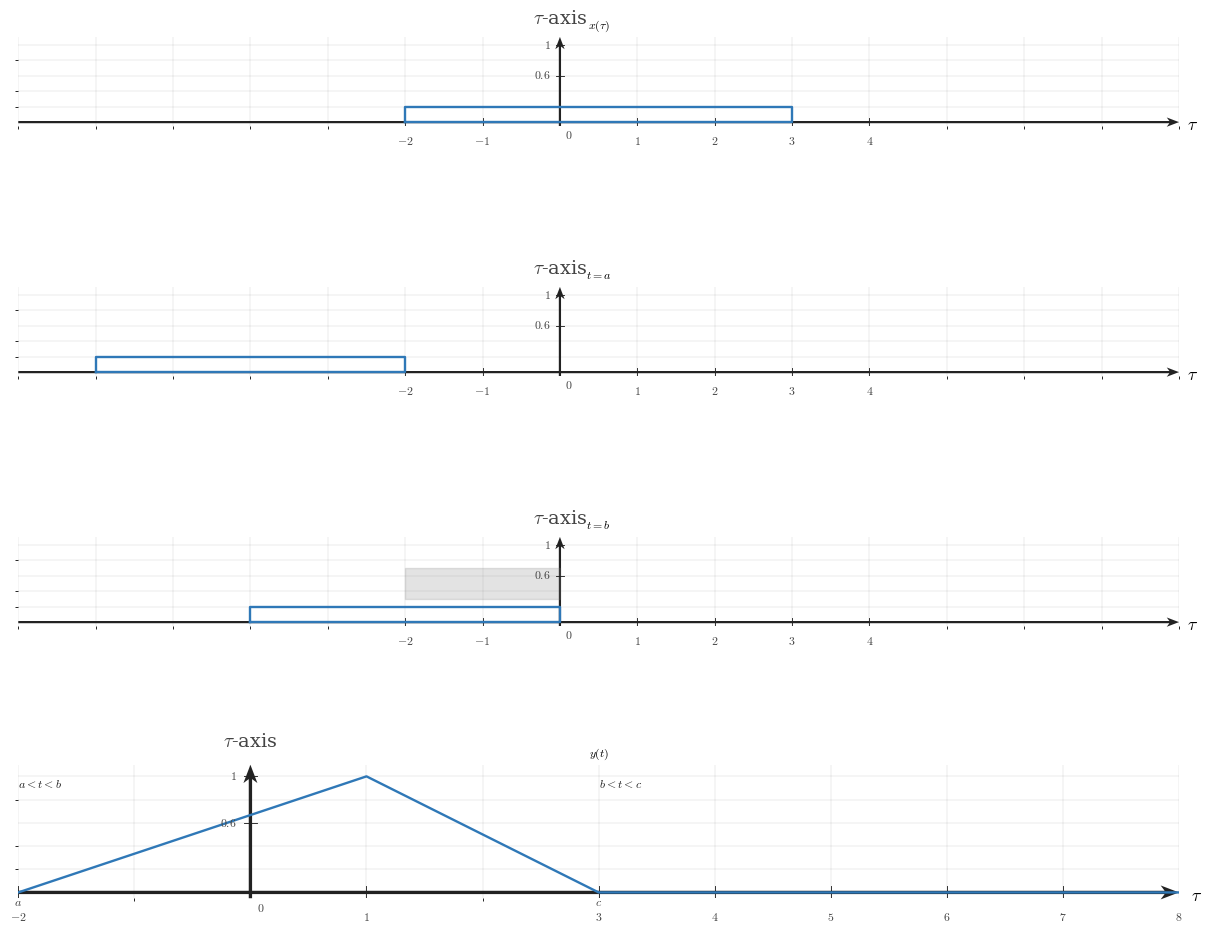

Write Python code to recreate this figure. (Note: this script raises an exception after producing the figure.)
from __future__ import annotations

from pathlib import Path

import numpy as np
from matplotlib import pyplot as plt
from matplotlib.ticker import MultipleLocator

plt.rcParams.update({"mathtext.fontset": "cm", "font.family": "serif"})

CANONICAL_DPI = 300
PX_PER_DATA_UNIT = 150

def px_to_pt(px: float) -> float:
    return px * 72 / CANONICAL_DPI

def px_to_data(px: float) -> float:
    return px / PX_PER_DATA_UNIT

SIGNAL_COLOR = "#2f78b7"
AXIS_COLOR = "#222222"
TICK_LABEL_COLOR = "#444444"
GRID_COLOR = "#000000"
TICK_LW = px_to_pt(2.7)
GRID_LW = px_to_pt(1.3)
SIGNAL_LW = px_to_pt(7.1)
TICK_LABEL_SIZE = px_to_pt(35.6)
AXIS_LABEL_SIZE = px_to_pt(53.3)
TOP_LABEL_SIZE = px_to_pt(57.8)
TICK_HALF_LEN = px_to_data(8.25)
X_AXIS_LABEL_X_PAD = px_to_data(15)
X_AXIS_LABEL_Y = -px_to_data(4.5)
X_TICK_LABEL_Y = -px_to_data(24)
Y_TICK_LABEL_X = px_to_data(18)
ORIGIN_LABEL_X = px_to_data(9)
ORIGIN_LABEL_Y = -px_to_data(12)
Y_AXIS_LABEL_Y_PAD = px_to_data(18)

AXIS_ARROW_SHAFT_WIDTH_DATA = px_to_data(4.3)
AXIS_ARROW_KW = dict(
    angles="xy",
    scale_units="xy",
    scale=1,
    units="xy",
    width=AXIS_ARROW_SHAFT_WIDTH_DATA,
    headwidth=4.2,
    headlength=5.5,
    headaxislength=4.3,
    color=AXIS_COLOR,
    pivot="tail",
    clip_on=False,
)

def draw_axis(ax, xlim, ylim, y_ticks=(0, 0.6, 1.0), x_ticks=None):
    if x_ticks is None:
        x_ticks = [-2, -1, 0, 1, 2, 3, 4]
    ax.set_xlim(*xlim)
    ax.set_ylim(*ylim)
    ax.set_aspect("equal", adjustable="box")
    ax.set_xticks(x_ticks)
    ax.set_yticks(list(y_ticks))
    ax.xaxis.set_minor_locator(MultipleLocator(1))
    ax.yaxis.set_minor_locator(MultipleLocator(0.2))
    ax.grid(True, which="both", linewidth=GRID_LW, alpha=0.18, color=GRID_COLOR)
    ax.set_axisbelow(True)
    for spine in ax.spines.values():
        spine.set_visible(False)
    ax.tick_params(left=False, bottom=False, labelleft=False, labelbottom=False)
    ax.quiver(xlim[0], 0, xlim[1] - xlim[0], 0, **AXIS_ARROW_KW)
    ax.quiver(0, ylim[0], 0, ylim[1] - ylim[0], **AXIS_ARROW_KW)
    for t in x_ticks:
        if t == 0:
            continue
        ax.plot([t, t], [-TICK_HALF_LEN, TICK_HALF_LEN], color=AXIS_COLOR, lw=TICK_LW)
        ax.text(t, X_TICK_LABEL_Y, rf"${t:g}$", fontsize=TICK_LABEL_SIZE, ha="center", va="top", color=TICK_LABEL_COLOR)
    for y in y_ticks:
        if y == 0:
            continue
        ax.plot([-TICK_HALF_LEN, TICK_HALF_LEN], [y, y], color=AXIS_COLOR, lw=TICK_LW)
        ax.text(-Y_TICK_LABEL_X, y, rf"${y:g}$", fontsize=TICK_LABEL_SIZE, ha="right", va="center", color=TICK_LABEL_COLOR)
    ax.text(ORIGIN_LABEL_X, ORIGIN_LABEL_Y, r"$0$", fontsize=TICK_LABEL_SIZE, ha="left", va="top", color=TICK_LABEL_COLOR)
    ax.text(xlim[1] + X_AXIS_LABEL_X_PAD, X_AXIS_LABEL_Y, r"$\tau$", fontsize=AXIS_LABEL_SIZE, ha="left", va="center")
    ax.text(0, ylim[1] + Y_AXIS_LABEL_Y_PAD, r"$\tau$-axis", fontsize=TOP_LABEL_SIZE, ha="center", va="bottom", color=TICK_LABEL_COLOR)

def draw_interval(ax, interval, y=0.2, fill_overlap=None):
    a, b = interval
    t = np.array([a, a, b, b, a])
    val = np.array([0.0, y, y, 0.0, 0.0])
    ax.plot(t, val, color=SIGNAL_COLOR, linewidth=SIGNAL_LW)
    if fill_overlap is not None:
        c, d = fill_overlap
        if d > c:
            ax.fill_between([c, d], 0.3, 0.7, color="#777777", alpha=0.2)

a_x = (-2.0, 3.0)
h_intervals = [(-6.0, -2.0), (-4.0, 0.0), (-1.0, 3.0)]

fig = plt.figure(figsize=(12.0, 10.0), dpi=CANONICAL_DPI, facecolor="white", constrained_layout=True)
axs = [fig.add_subplot(4, 1, i + 1) for i in range(4)]
for a in axs:
    draw_axis(a, xlim=(-7.0, 8.0), ylim=(-0.05, 1.1))

# Top x(tau)
draw_interval(axs[0], a_x)
axs[0].set_title(r"$x(\tau)$", fontsize=TICK_LABEL_SIZE)

labels = [r"$t=a$", r"$t=b$", r"$t=c$"]
for idx in range(3):
    i = idx + 1
    draw_interval(axs[i], h_intervals[idx], fill_overlap=(max(a_x[0], h_intervals[idx][0]), min(a_x[1], h_intervals[idx][1])))
    axs[i].set_title(labels[idx], fontsize=TICK_LABEL_SIZE)

# Bottom output y(t) with breakpoints a,b,c
yt = np.array([-2.0, -2.0, 1.0, 3.0, 8.0])
yv = np.array([0.0, 0.0, 1.0, 0.0, 0.0])
axs[3].clear()
draw_axis(axs[3], xlim=(-2.0, 8.0), ylim=(-0.05, 1.1), x_ticks=[-2, 0, 1, 3, 4, 5, 6, 7, 8])
axs[3].plot(yt, yv, color=SIGNAL_COLOR, linewidth=SIGNAL_LW)
axs[3].set_title(r"$y(t)$", fontsize=TICK_LABEL_SIZE)
axs[3].text(-2.0, 0.9, r"$a<t<b$", fontsize=TICK_LABEL_SIZE, color=AXIS_COLOR)
axs[3].text(3.0, 0.9, r"$b<t<c$", fontsize=TICK_LABEL_SIZE, color=AXIS_COLOR)

for val, txt in [(-2.0, r"$a$"), (3.0, r"$c$")]:
    axs[3].text(val, -0.03, txt, fontsize=TICK_LABEL_SIZE, ha="center", va="top", color=TICK_LABEL_COLOR)

out = Path('/home/jake/Developer/MA/PIPELINE/Electrical-and-Computer-Engineering/2-Build-Lessons/4-Image-Generation/1-Outputs/Continuous-Time-Signal-Processing/7.4--direct-convolution-for-lti-systems-Images/images/l007-s004-qg-q002-q002.png')
out.parent.mkdir(parents=True, exist_ok=True)
fig.savefig(out, dpi=CANONICAL_DPI, bbox_inches='tight', facecolor='white')
